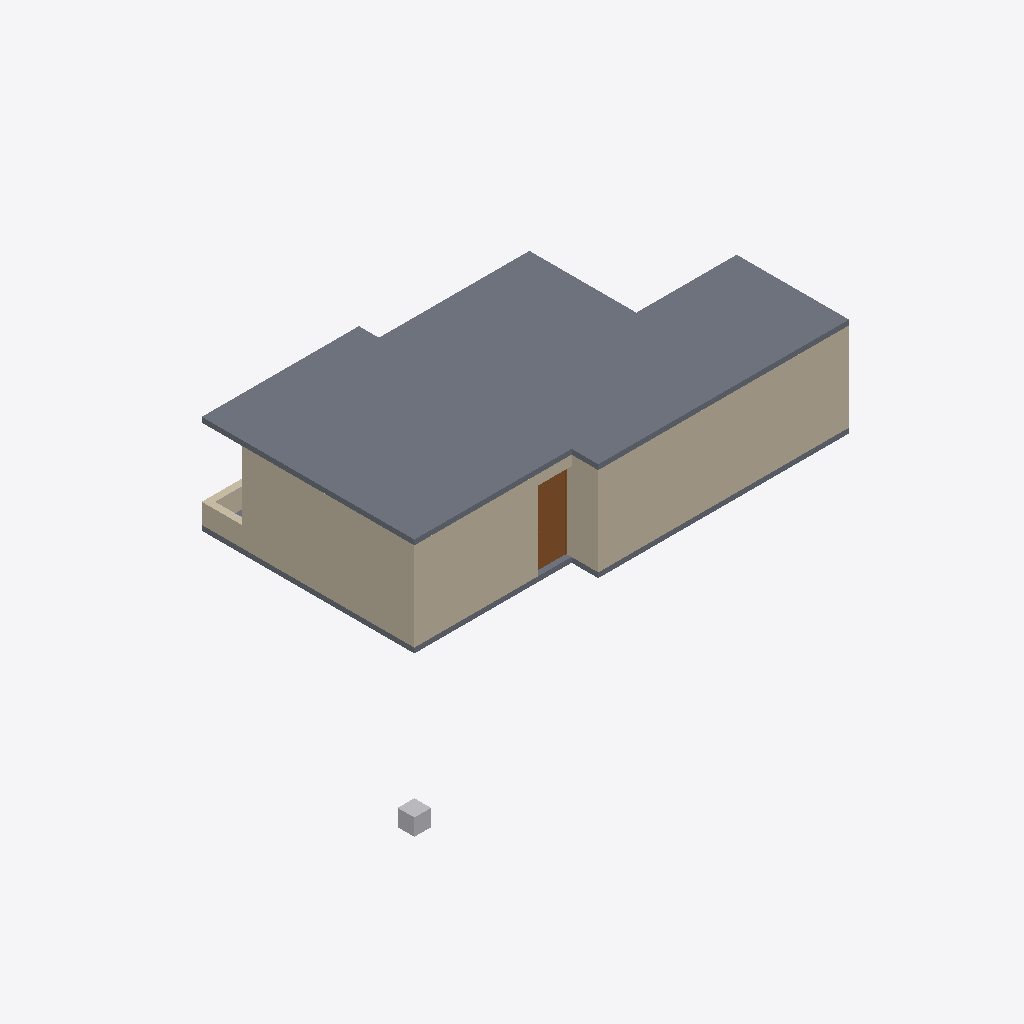
Isometric view of an IFC building model (IFC-SPF (STEP), schema IFC4, length unit millimetre), seen from the south-west, elements coloured by IFC class: 6 walls (beige), 2 slabs (grey), 1 door (brown), 1 other element (light grey).
Extent 17.1 m × 11.3 m × 3.0 m (x, y, z). Storeys (2): Nivel 0 at 0.00 m; Nivel1 at 2.80 m. Elements (94): 33 IfcWall, 28 IfcFurniture, 8 IfcSystemFurnitureElement, 7 IfcDoor, 7 IfcSanitaryTerminal, 4 IfcWindow, 2 IfcElectricAppliance, 2 IfcSlab, 1 IfcBuildingElementProxy, 1 IfcDamper, 1 IfcDiscreteAccessory.

HEADER;
FILE_DESCRIPTION(('ViewDefinition [Design_Transfer_View]','ExchangeRequirement [Architecture]','Option [Elements to export: Visible elements (on all stories)]','Option [Partial Structure Display: Entire Model]','Option [IFC Domain: All]','Option [Structural Function: All Elements]','Option [Convert Grid elements: On]','Option [Convert IFC Annotations and ARCHICAD 2D elements: Off]','[24 more]'),'2;1');
FILE_NAME('Edificio_Disciplina_Componente_AC.ifc','2021-07-20T18:04:11',(''),(''),'The EXPRESS Data Manager Version 5.02.0100.09 : 26 Sep 2013','IFC file generated by GRAPHISOFT ARCHICAD 24.0.0 INT FULL Windows version (IFC add-on version: 5000 INT FULL).','');
FILE_SCHEMA(('IFC4'));
ENDSEC;
DATA;
#70=IFCPROJECT('344O7vICcwH8qAEnwJDjSU',#12,'Nombre de Proyecto',$,$,$,$,(#66),#53);
#91=IFCSITE('20FpTZCqJy2vhVJYtjuIce',#12,'Nombre de Sitio',$,$,#88,$,$,.ELEMENT.,$,$,$,$,$);
#116=IFCBUILDING('00tMo7QcxqWdIGvc4sMN2A',#12,'Nombre de Edificio',$,$,#114,$,$,.ELEMENT.,$,$,$);
#131=IFCBUILDINGSTOREY('1oZ0wPs_PE8ANCPg3bIs4j',#12,'Nivel 0',$,$,#129,$,$,.ELEMENT.,0.0);
#118884=IFCBUILDINGSTOREY('2F0V3QPDDFMRTpJqxqPeZR',#12,'Nivel1',$,$,#118883,$,$,.ELEMENT.,2800.0);
#118928=IFCSLAB('2jGqcwbKnBpvsC5VkkoMBJ',#12,'SLA - 002',$,$,#118894,#118925,'AD4349BA-954C-4BCF-9D8C-15FBAEC962D3',.FLOOR.);
#118844=IFCWALL('3s4WkIKgT41wIr1xIJIk0j',#12,'SW-007',$,$,#118806,#118840,'F6120B92-52A7-4407-A4B5-07B4934AE02D',.SOLIDWALL.);
#325=IFCWALL('2h41h7IMX37QUo3GIbagZF',#12,'SW-001',$,$,#283,#321,'AB101AC7-4968-431D-A7B2-0D04A592A8CF',.SOLIDWALL.);
#116219=IFCWALL('2VKGIY2pcQSATEv$5NWnEU',#12,'SW-008',$,$,#116181,#116215,'9F5104A2-0B39-9A70-A74E-E7F15783139E',.SOLIDWALL.);
#191=IFCSLAB('25JZsv_IzDrfgEkaZwOwhJ',#12,'SLA - 002',$,$,#144,#186,'854E3DB9-F92F-4DD6-9A8E-BA48FA63AAD3',.FLOOR.);
#13142=IFCWALL('2p91pGz62hsa$tXOcp7Y7i',#12,'SW-007',$,$,#13104,#13138,'B3241CD0-F460-ABDA-4FF7-8589B31E21EC',.SOLIDWALL.);
#118601=IFCDOOR('0HJ8Gm8wj99FkJB1918xP1',#12,'P-01',$,$,#116295,#118592,'114C8430-23AB-4924-FB93-2C124123B641',2350.0,1000.0,.DOOR.,$,$);
#115831=IFCWALL('0j9lo8_F8nsOP110Ek3n6N',#12,'BMR-001',$,$,#115793,#115827,'2D26FC88-F8F2-31D9-8641-0403AE0F1197',.PARAPET.);
#119015=IFCBUILDINGELEMENTPROXY('1ecJPchi96if29YBfjabkN',#12,'CUBO',$,$,#118963,#119006,'[number]-AEC2-46B2-9089-88BA6D925B97',.NOTDEFINED.);
#15060=IFCWALL('2FrhsdDKciOthY5YwkLx1I',#12,'BMR-001',$,$,#15020,#15056,'8FD6BDA7-3549-AC63-7AE2-162EAE57B052',.PARAPET.);
ENDSEC;